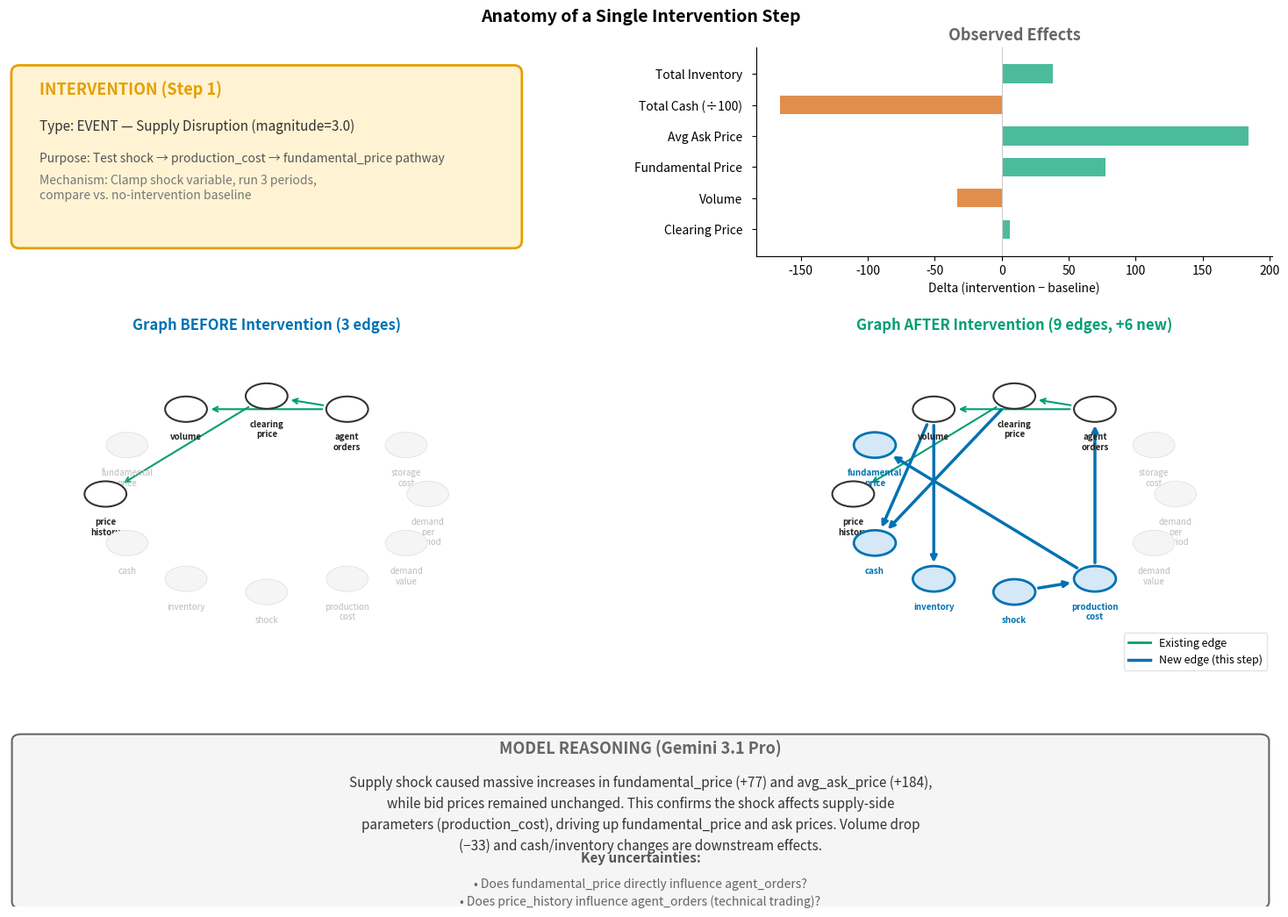

Generate this figure with matplotlib: (Note: this script raises an exception after producing the figure.)
"""Generate the intervention anatomy diagram."""
import matplotlib
matplotlib.use('Agg')
import matplotlib.pyplot as plt
from matplotlib.patches import FancyBboxPatch
from matplotlib.lines import Line2D
import numpy as np

fig = plt.figure(figsize=(16, 11))
gs = fig.add_gridspec(3, 2, height_ratios=[1.2, 1.8, 1.0], hspace=0.35, wspace=0.45,
                       left=0.05, right=0.95, top=0.93, bottom=0.04)

BLUE, ORANGE, GREEN, VERMILLION, GRAY = '#0072B2', '#E69F00', '#009E73', '#D55E00', '#666666'

# ── Top left: Intervention description ──
ax_intv = fig.add_subplot(gs[0, 0])
ax_intv.axis('off')
ax_intv.set_xlim(0, 10); ax_intv.set_ylim(0, 4)
box = FancyBboxPatch((0.2, 0.3), 9.6, 3.2, boxstyle='round,pad=0.15',
                       facecolor='#FFF3D4', edgecolor=ORANGE, linewidth=2)
ax_intv.add_patch(box)
ax_intv.text(0.6, 3.1, 'INTERVENTION (Step 1)', fontsize=13, fontweight='bold', color=ORANGE)
ax_intv.text(0.6, 2.4, 'Type: EVENT \u2014 Supply Disruption (magnitude=3.0)', fontsize=11, color='#333')
ax_intv.text(0.6, 1.8, 'Purpose: Test shock \u2192 production_cost \u2192 fundamental_price pathway', fontsize=10, color='#555')
ax_intv.text(0.6, 1.1, 'Mechanism: Clamp shock variable, run 3 periods,\ncompare vs. no-intervention baseline', fontsize=10, color='#777')

# ── Top right: Delta bar chart ──
ax_delta = fig.add_subplot(gs[0, 1])
ax_delta.margins(y=0.1)
var_names = ['Clearing Price', 'Volume', 'Fundamental Price', 'Avg Ask Price', 'Total Cash (\u00f7100)', 'Total Inventory']
deltas = [5.93, -33.33, 77.40, 184.34, -165.58, 38.33]
colors = [GREEN if d > 0 else VERMILLION for d in deltas]
ax_delta.barh(range(len(var_names)), deltas, color=colors, alpha=0.7, height=0.6)
ax_delta.set_yticks(range(len(var_names)))
ax_delta.set_yticklabels(var_names, fontsize=10)
ax_delta.axvline(0, color='#ccc', linewidth=0.8)
ax_delta.set_xlabel('Delta (intervention \u2212 baseline)', fontsize=10)
ax_delta.set_title('Observed Effects', fontsize=13, fontweight='bold', color=GRAY)
ax_delta.spines['top'].set_visible(False)
ax_delta.spines['right'].set_visible(False)
ax_delta.tick_params(axis='y', pad=8)
fig.subplots_adjust()

# ── Middle: Before/After graphs ──
all_nodes = ['shock', 'production_cost', 'demand_value', 'demand_per_period',
             'storage_cost', 'agent_orders', 'clearing_price', 'volume',
             'fundamental_price', 'price_history', 'cash', 'inventory']
n = len(all_nodes)
angles = np.linspace(0, 2*np.pi, n, endpoint=False) - np.pi/2
node_pos = {name: (1.0*np.cos(a), 1.0*np.sin(a)) for name, a in zip(all_nodes, angles)}

before_edges = [
    ('agent_orders', 'clearing_price'),
    ('agent_orders', 'volume'),
    ('clearing_price', 'price_history'),
]
after_edges = [
    ('agent_orders', 'clearing_price'),
    ('agent_orders', 'volume'),
    ('clearing_price', 'price_history'),
    ('shock', 'production_cost'),
    ('production_cost', 'fundamental_price'),
    ('production_cost', 'agent_orders'),
    ('clearing_price', 'cash'),
    ('volume', 'cash'),
    ('volume', 'inventory'),
]
before_set = set(before_edges)

for ax_idx, (ax_pos, edges, title, is_after) in enumerate([
    (gs[1, 0], before_edges, 'Graph BEFORE Intervention (3 edges)', False),
    (gs[1, 1], after_edges, 'Graph AFTER Intervention (9 edges, +6 new)', True),
]):
    ax = fig.add_subplot(ax_pos)
    ax.set_title(title, fontsize=12, fontweight='bold', color=BLUE if not is_after else GREEN)
    ax.axis('off')
    ax.set_xlim(-1.6, 1.6); ax.set_ylim(-1.6, 1.6)

    active = set()
    for s, t in edges:
        active.add(s); active.add(t)

    active_before = set()
    for s, t in before_edges:
        active_before.add(s); active_before.add(t)

    # Draw edges
    for (src, tgt) in edges:
        x1, y1 = node_pos[src]
        x2, y2 = node_pos[tgt]
        # Shorten arrow to not overlap node
        dx, dy = x2 - x1, y2 - y1
        dist = np.sqrt(dx**2 + dy**2)
        shrink = 0.14 / dist if dist > 0 else 0
        x1s, y1s = x1 + dx * shrink, y1 + dy * shrink
        x2s, y2s = x2 - dx * shrink, y2 - dy * shrink

        is_new = is_after and (src, tgt) not in before_set
        color = BLUE if is_new else GREEN
        lw = 2.5 if is_new else 1.5
        ax.annotate('', xy=(x2s, y2s), xytext=(x1s, y1s),
                     arrowprops=dict(arrowstyle='->', color=color, lw=lw))

    # Draw nodes
    for name, (x, y) in node_pos.items():
        is_active = name in active
        is_newly_active = is_after and is_active and name not in active_before
        if is_newly_active:
            c, ec, lw = '#D4E8F7', BLUE, 2
        elif is_active:
            c, ec, lw = 'white', '#333', 1.5
        else:
            c, ec, lw = '#f5f5f5', '#ddd', 0.5

        circle = plt.Circle((x, y), 0.13, facecolor=c, edgecolor=ec, linewidth=lw, zorder=5)
        ax.add_patch(circle)

        fontcolor = BLUE if is_newly_active else ('#222' if is_active else '#bbb')
        fw = 'bold' if is_active else 'normal'
        label = name.replace('_', '\n')
        ax.text(x, y - 0.24, label, ha='center', va='top', fontsize=7,
                color=fontcolor, fontweight=fw)

    if is_after:
        legend_elements = [
            Line2D([0], [0], color=GREEN, lw=2, label='Existing edge'),
            Line2D([0], [0], color=BLUE, lw=2.5, label='New edge (this step)'),
        ]
        ax.legend(handles=legend_elements, loc='lower right', fontsize=9, frameon=True,
                  facecolor='white', edgecolor='#ddd', bbox_to_anchor=(1.0, -0.08))

# ── Bottom: Model reasoning ──
ax_reason = fig.add_subplot(gs[2, :])
ax_reason.axis('off')
ax_reason.set_xlim(0, 20); ax_reason.set_ylim(0, 4)
box = FancyBboxPatch((0.2, 0.1), 19.6, 3.7, boxstyle='round,pad=0.15',
                       facecolor='#F5F5F5', edgecolor=GRAY, linewidth=1.5)
ax_reason.add_patch(box)
ax_reason.text(10, 3.5, 'MODEL REASONING (Gemini 3.1 Pro)', fontsize=13, fontweight='bold',
               color=GRAY, ha='center')

import textwrap

reasoning = (
    "Supply shock caused massive increases in fundamental_price (+77) and avg_ask_price (+184), "
    "while bid prices remained unchanged. This confirms the shock affects supply-side parameters "
    "(production_cost), driving up fundamental_price and ask prices. Volume drop (\u221233) and "
    "cash/inventory changes are downstream effects."
)
wrapped = textwrap.fill(reasoning, width=90)
ax_reason.text(10, 3.0, wrapped, fontsize=11, color='#333',
               verticalalignment='top', ha='center', fontfamily='sans-serif', linespacing=1.5)

ax_reason.text(10, 1.0, 'Key uncertainties:', fontsize=11, fontweight='bold', color='#555', ha='center')
ax_reason.text(10, 0.65,
    '\u2022 Does fundamental_price directly influence agent_orders?\n'
    '\u2022 Does price_history influence agent_orders (technical trading)?',
    fontsize=10, color='#666', ha='center', va='top', linespacing=1.5)

fig.suptitle('Anatomy of a Single Intervention Step', fontsize=14, fontweight='bold', y=0.97)

out_dir = 'known_causal_models'
fig.savefig(f'{out_dir}/intervention_example.png', dpi=200, bbox_inches='tight', facecolor='white')
fig.savefig(f'{out_dir}/intervention_example.pdf', dpi=200, bbox_inches='tight', facecolor='white')
plt.close()
print('Saved')
